Dataset: pr (GitHub, ndrpscl/MNetv3). Classes: butterhead lettuce, crisphead lettuce, curly lettuce, iceberg lettuce, lollo lettuce, looseleaf lettuce, oak leaf lettuce, red leaf lettuce, romaine lettuce.

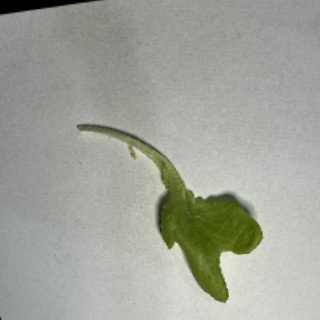
Label: oak leaf lettuce

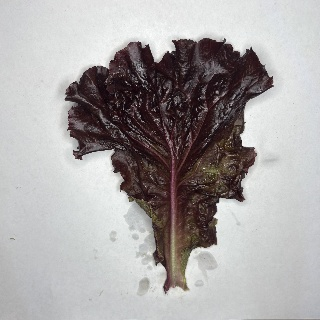
Label: red leaf lettuce

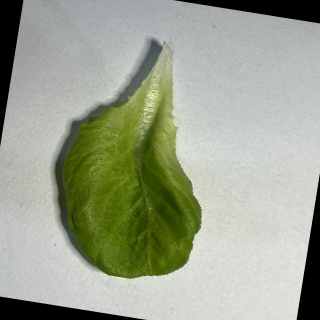
Label: butterhead lettuce

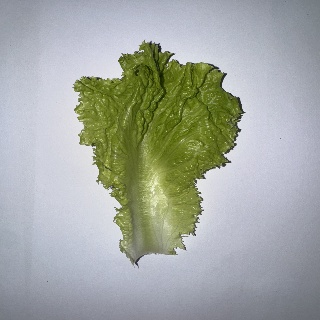
Label: curly lettuce

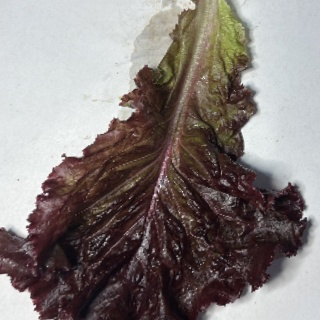
Label: lollo lettuce

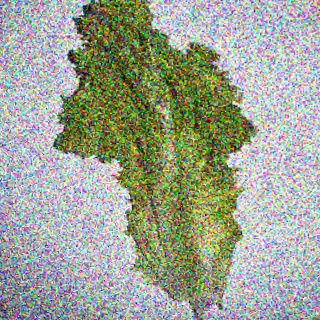
Label: looseleaf lettuce
